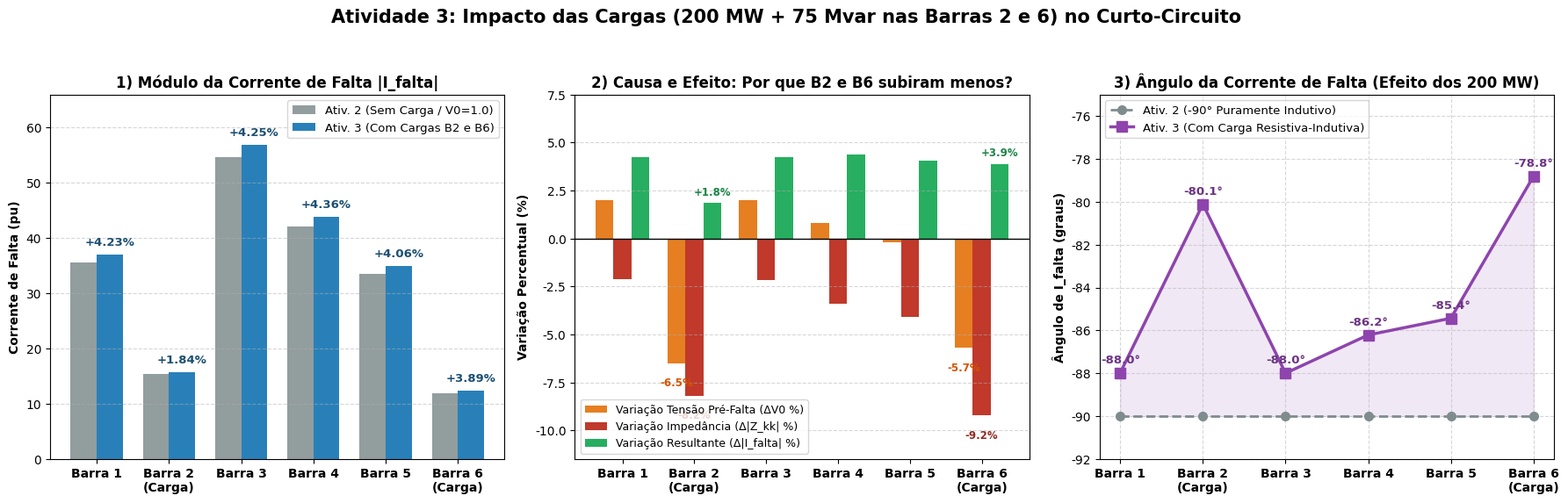

Write the Python code that produced this figure.
import numpy as np
import matplotlib.pyplot as plt

# Dados extraídos exatamente do seu resultado_3.txt
barras = ['Barra 1', 'Barra 2\n(Carga)', 'Barra 3', 'Barra 4', 'Barra 5', 'Barra 6\n(Carga)']
x = np.arange(len(barras))

# 1. Impedâncias |Z_kk| (pu)
z_ativ2 = np.array([0.02811, 0.06470, 0.01831, 0.02376, 0.02977, 0.08377])
z_ativ3 = np.array([0.02751, 0.05940, 0.01791, 0.02295, 0.02855, 0.07604])

# 2. Tensões Pré-Falta |V_0| (pu)
v0_ativ2 = np.array([1.0000, 1.0000, 1.0000, 1.0000, 1.0000, 1.0000])
v0_ativ3 = np.array([1.0200, 0.9350, 1.0200, 1.0080, 0.9980, 0.9430])

# 3. Módulo da Corrente de Falta |I_falta| (pu)
if_ativ2 = np.array([35.5709, 15.4561, 54.6145, 42.0907, 33.5950, 11.9376])
if_ativ3 = np.array([37.0753, 15.7398, 56.9368, 43.9262, 34.9583, 12.4015])

# 4. Ângulo da Corrente de Falta (graus)
ang_ativ2 = np.array([-90.00, -90.00, -90.00, -90.00, -90.00, -90.00])
ang_ativ3 = np.array([-87.97, -80.11, -87.99, -86.21, -85.43, -78.81])

# Variações percentuais da Ativ 2 para a Ativ 3
var_z  = ((z_ativ3 - z_ativ2) / z_ativ2) * 100
var_v0 = ((v0_ativ3 - v0_ativ2) / v0_ativ2) * 100
var_if = ((if_ativ3 - if_ativ2) / if_ativ2) * 100

# Configuração da Figura (3 painéis lado a lado em formato widescreen 16:9)
plt.rcParams['font.sans-serif'] = 'Segoe UI'
fig, (ax1, ax2, ax3) = plt.subplots(1, 3, figsize=(18, 5.8))
fig.suptitle('Atividade 3: Impacto das Cargas (200 MW + 75 Mvar nas Barras 2 e 6) no Curto-Circuito', 
             fontsize=15, fontweight='bold', y=0.98)

largura = 0.36

# ==============================================================================
# PAINEL 1: Módulo da Corrente de Falta |I_falta| (Ativ 2 vs Ativ 3)
# ==============================================================================
b1 = ax1.bar(x - largura/2, if_ativ2, largura, label='Ativ. 2 (Sem Carga / V0=1.0)', color='#7f8c8d', alpha=0.85)
b2 = ax1.bar(x + largura/2, if_ativ3, largura, label='Ativ. 3 (Com Cargas B2 e B6)', color='#2980b9')

ax1.set_title('1) Módulo da Corrente de Falta |I_falta|', fontweight='bold', fontsize=12)
ax1.set_ylabel('Corrente de Falta (pu)', fontweight='bold')
ax1.set_xticks(x)
ax1.set_xticklabels(barras, fontweight='bold')
ax1.set_ylim(0, 66)
ax1.grid(axis='y', linestyle='--', alpha=0.5)
ax1.legend(loc='upper right', fontsize=9.5)

# Rótulos com a variação percentual no topo de cada par de barras
for i in range(len(barras)):
    altura_max = max(if_ativ2[i], if_ativ3[i])
    ax1.annotate(f'+{var_if[i]:.2f}%',
                 xy=(x[i] + largura/2, altura_max),
                 xytext=(0, 5), textcoords="offset points",
                 ha='center', va='bottom', fontsize=9.5, fontweight='bold', color='#1b4f72')

# ==============================================================================
# PAINEL 2: Causa e Efeito (Variação % de V0, |Z_kk| e |I_falta|)
# ==============================================================================
w = 0.25
ax2.bar(x - w, var_v0, w, label='Variação Tensão Pré-Falta (ΔV0 %)', color='#e67e22')
ax2.bar(x,     var_z,  w, label='Variação Impedância (Δ|Z_kk| %)', color='#c0392b')
ax2.bar(x + w, var_if, w, label='Variação Resultante (Δ|I_falta| %)', color='#27ae60')

ax2.axhline(0, color='black', linewidth=1)
ax2.set_title('2) Causa e Efeito: Por que B2 e B6 subiram menos?', fontweight='bold', fontsize=12)
ax2.set_ylabel('Variação Percentual (%)', fontweight='bold')
ax2.set_xticks(x)
ax2.set_xticklabels(barras, fontweight='bold')
ax2.set_ylim(-11.5, 7.5)
ax2.grid(axis='y', linestyle='--', alpha=0.5)
ax2.legend(loc='lower left', fontsize=9)

# Adiciona os valores nas barras de variação de B2 e B6 para destaque
for i in [1, 5]:  # Índices da Barra 2 e Barra 6
    ax2.text(x[i] - w, var_v0[i] - 1.2, f'{var_v0[i]:.1f}%', ha='center', fontsize=8.5, fontweight='bold', color='#d35400')
    ax2.text(x[i],     var_z[i] - 1.2,  f'{var_z[i]:.1f}%',  ha='center', fontsize=8.5, fontweight='bold', color='#922b21')
    ax2.text(x[i] + w, var_if[i] + 0.4, f'+{var_if[i]:.1f}%', ha='center', fontsize=8.5, fontweight='bold', color='#1e8449')

# ==============================================================================
# PAINEL 3: Deslocamento do Ângulo da Corrente de Falta (Efeito Resistivo 200 MW)
# ==============================================================================
ax3.plot(x, ang_ativ2, marker='o', linestyle='--', color='#7f8c8d', linewidth=2, markersize=7, label='Ativ. 2 (-90° Puramente Indutivo)')
ax3.plot(x, ang_ativ3, marker='s', linestyle='-',  color='#8e44ad', linewidth=2.5, markersize=8, label='Ativ. 3 (Com Carga Resistiva-Indutiva)')

ax3.fill_between(x, ang_ativ2, ang_ativ3, color='#8e44ad', alpha=0.12)
ax3.set_title('3) Ângulo da Corrente de Falta (Efeito dos 200 MW)', fontweight='bold', fontsize=12)
ax3.set_ylabel('Ângulo de I_falta (graus)', fontweight='bold')
ax3.set_xticks(x)
ax3.set_xticklabels(barras, fontweight='bold')
ax3.set_ylim(-92, -75)
ax3.grid(True, linestyle='--', alpha=0.5)
ax3.legend(loc='upper left', fontsize=9.5)

for i in range(len(barras)):
    ax3.annotate(f'{ang_ativ3[i]:.1f}°',
                 xy=(x[i], ang_ativ3[i]),
                 xytext=(0, 8), textcoords="offset points",
                 ha='center', fontsize=9.5, fontweight='bold', color='#6c3483')

plt.tight_layout(rect=[0, 0, 1, 0.94])
plt.savefig('comparativo_exerc3.png', dpi=300)
print(">>> Gráfico salvo com sucesso como 'comparativo_exerc3.png'!")
plt.show()
